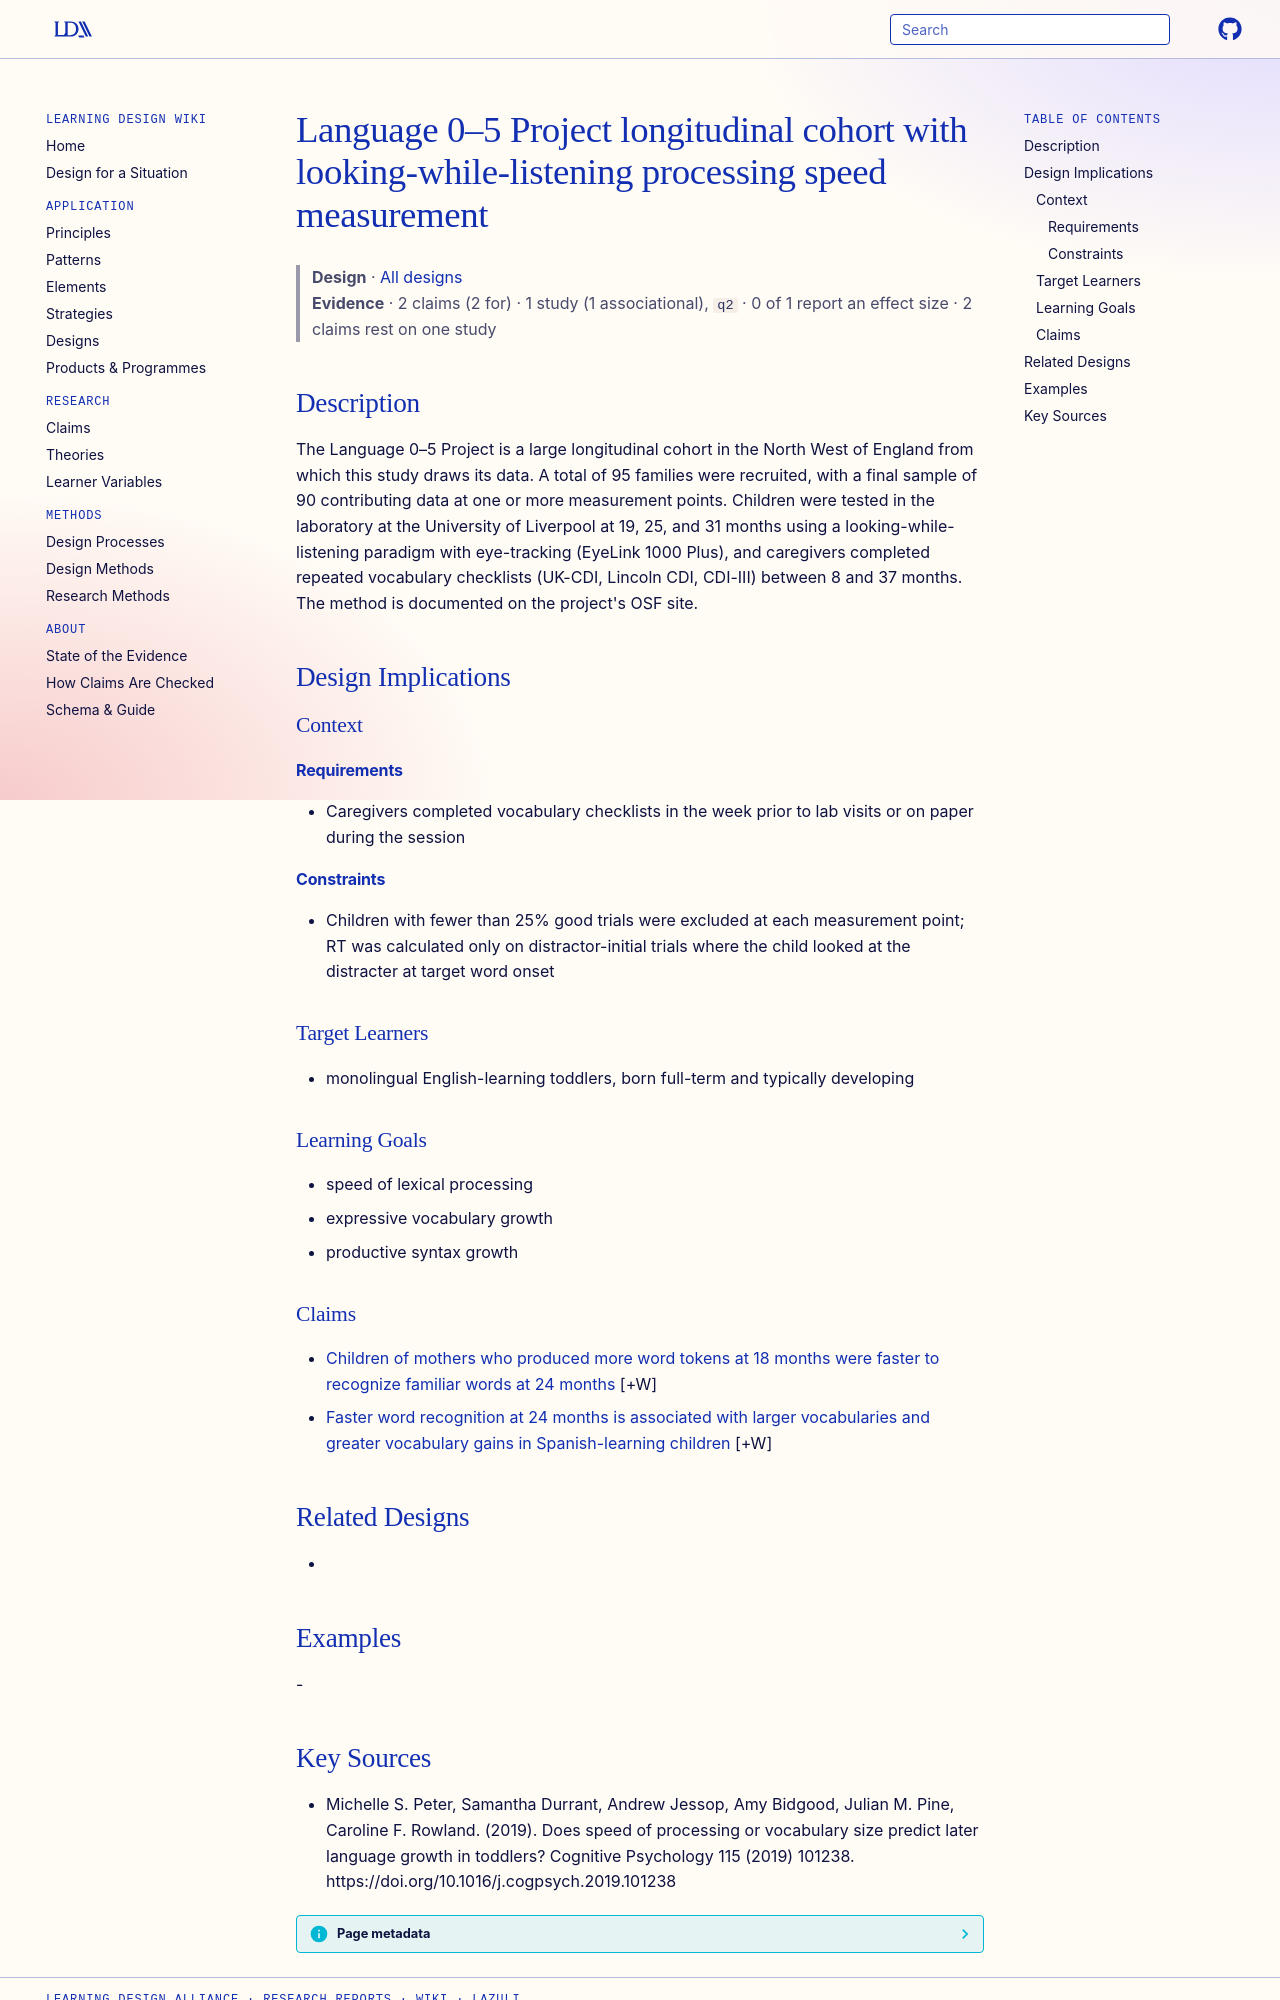

repository: Learning-Design-Alliance/learning-wiki · page: designs/language-05-project-processing-speed-cohort/index.html · generator: mkdocs

---
type: design
id: language-05-project-processing-speed-cohort
title: Language 0–5 Project longitudinal cohort with looking-while-listening processing speed measurement
description: The Language 0–5 Project is a large longitudinal cohort in the North West of England from which this study draws its data.
status: review
generated:
  by: "process:settle-candidates"
  at: 2026-10-17
sources:
  - id: michelle-s-peter-2019
    resource: "https://doi.org/10.1016/j.cogpsych.2019.101238"
    title: "Michelle S. Peter, Samantha Durrant, Andrew Jessop, Amy Bidgood, Julian M. Pine, Caroline F. Rowland. (2019). Does speed of processing or vocabulary size predict later language growth in toddlers? Cognitive Psychology 115 (2019) 101238. https://doi.org/10.1016/j.cogpsych.2019.101238"
    author: Michelle S. Peter, Samantha Durrant, Andrew Jessop, Amy Bidgood, Julian M. Pine, Caroline F. Rowland
---

# Language 0–5 Project longitudinal cohort with looking-while-listening processing speed measurement

> **Design** · [All designs](index.md)
> **Evidence** · 2 claims (2 for) · 1 study (1 associational), `q2` · 0 of 1 report an effect size · 2 claims rest on one study

## Description
The Language 0–5 Project is a large longitudinal cohort in the North West of England from which this study draws its data. A total of 95 families were recruited, with a final sample of 90 contributing data at one or more measurement points. Children were tested in the laboratory at the University of Liverpool at 19, 25, and 31 months using a looking-while-listening paradigm with eye-tracking (EyeLink 1000 Plus), and caregivers completed repeated vocabulary checklists (UK-CDI, Lincoln CDI, CDI-III) between 8 and 37 months. The method is documented on the project's OSF site.

## Design Implications

### Context
#### Requirements
- Caregivers completed vocabulary checklists in the week prior to lab visits or on paper during the session
#### Constraints
- Children with fewer than 25% good trials were excluded at each measurement point; RT was calculated only on distractor-initial trials where the child looked at the distracter at target word onset

### Target Learners
- monolingual English-learning toddlers, born full-term and typically developing

### Learning Goals
- speed of lexical processing
- expressive vocabulary growth
- productive syntax growth

### Claims

- [Children of mothers who produced more word tokens at 18 months were faster to recognize familiar words at 24 months](../claims/maternal-input-predicts-faster-word-recognition.md) [+W]
- [Faster word recognition at 24 months is associated with larger vocabularies and greater vocabulary gains in Spanish-learning children](../claims/faster-word-recognition-linked-larger-vocabulary.md) [+W]

## Related Designs
- 

## Examples
-
